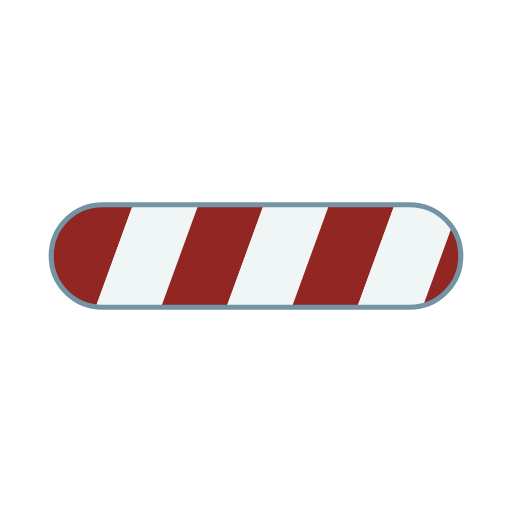
t = 0.00 s
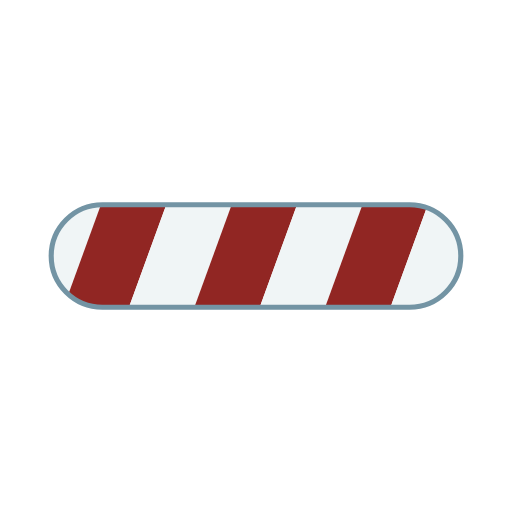
t = 0.38 s
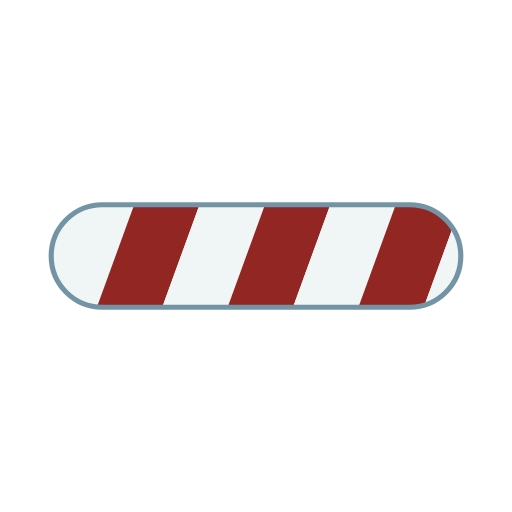
t = 0.75 s
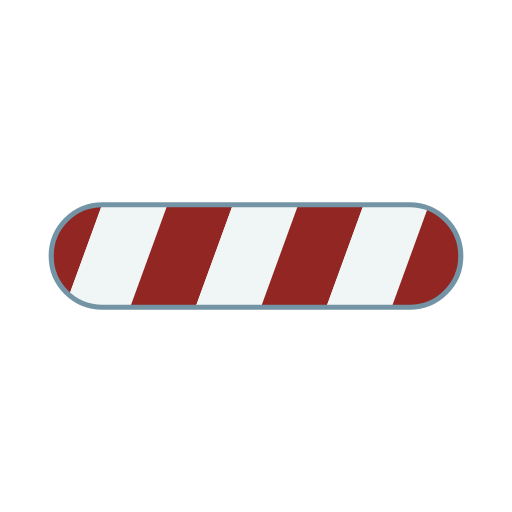
t = 1.13 s

The animated SVG that drew these frames (rendered in a browser with its animation timeline set to each time). Animation: 1 SMIL element (animateTransform=1); one cycle of 1.50 s, repeats indefinitely.

<svg width="200px"  height="200px"  xmlns="http://www.w3.org/2000/svg" viewBox="0 0 100 100" preserveAspectRatio="xMidYMid" class="lds-stripe" style="background: none;"><defs><pattern ng-attr-id="{{config.patid}}" patternUnits="userSpaceOnUse" x="0" y="0" width="100" height="100" id="lds-stripe-patid-02ad114670da7"><g transform="translate(17.9062 0)"><g transform="rotate(20 50 50) scale(1.2)"><rect x="-20" y="-10" width="10" height="120" ng-attr-fill="{{config.c1}}" fill="#f0f5f6"></rect><rect x="-10" y="-10" width="10" height="120" ng-attr-fill="{{config.c2}}" fill="#912623"></rect><rect x="0" y="-10" width="10" height="120" ng-attr-fill="{{config.c1}}" fill="#f0f5f6"></rect><rect x="10" y="-10" width="10" height="120" ng-attr-fill="{{config.c2}}" fill="#912623"></rect><rect x="20" y="-10" width="10" height="120" ng-attr-fill="{{config.c1}}" fill="#f0f5f6"></rect><rect x="30" y="-10" width="10" height="120" ng-attr-fill="{{config.c2}}" fill="#912623"></rect><rect x="40" y="-10" width="10" height="120" ng-attr-fill="{{config.c1}}" fill="#f0f5f6"></rect><rect x="50" y="-10" width="10" height="120" ng-attr-fill="{{config.c2}}" fill="#912623"></rect><rect x="60" y="-10" width="10" height="120" ng-attr-fill="{{config.c1}}" fill="#f0f5f6"></rect><rect x="70" y="-10" width="10" height="120" ng-attr-fill="{{config.c2}}" fill="#912623"></rect><rect x="80" y="-10" width="10" height="120" ng-attr-fill="{{config.c1}}" fill="#f0f5f6"></rect><rect x="90" y="-10" width="10" height="120" ng-attr-fill="{{config.c2}}" fill="#912623"></rect><rect x="100" y="-10" width="10" height="120" ng-attr-fill="{{config.c1}}" fill="#f0f5f6"></rect><rect x="110" y="-10" width="10" height="120" ng-attr-fill="{{config.c1}}" fill="#f0f5f6"></rect></g><animateTransform attributeName="transform" type="translate" values="0 0;26 0" keyTimes="0;1" ng-attr-dur="{{config.speed}}s" repeatCount="indefinite" dur="1.5s"></animateTransform></g></pattern></defs><rect ng-attr-rx="{{config.r}}" ng-attr-ry="{{config.r}}" ng-attr-x="{{config.x}}" ng-attr-y="{{config.y}}" ng-attr-stroke="{{config.stroke}}" ng-attr-stroke-width="{{config.strokeWidth}}" ng-attr-width="{{config.width}}" ng-attr-height="{{config.height}}" ng-attr-fill="url(#{{config.patid}})" rx="10" ry="10" x="10" y="40" stroke="#7394a4" stroke-width="1" width="80" height="20" fill="url(#lds-stripe-patid-02ad114670da7)"></rect></svg>